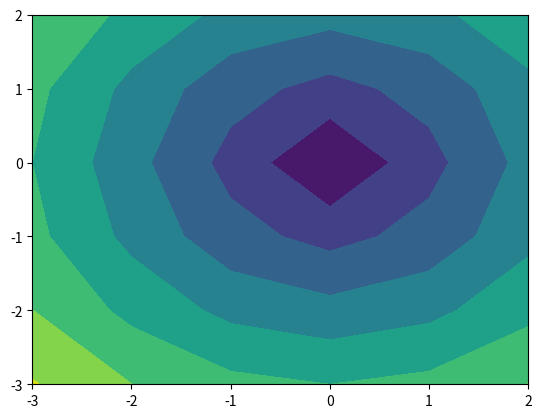

Here is the Python script that generated this plot:
import numpy as np
import matplotlib.pyplot as plt
X = np.arange(-3, 3, 1)
Y = np.arange(-3, 3, 1)
X,Y = np.meshgrid(X,Y)
R = np.sqrt(X**2+Y**2)
# plt.contour(X,Y,R)
plt.contourf(X,Y,R)
plt.show()
